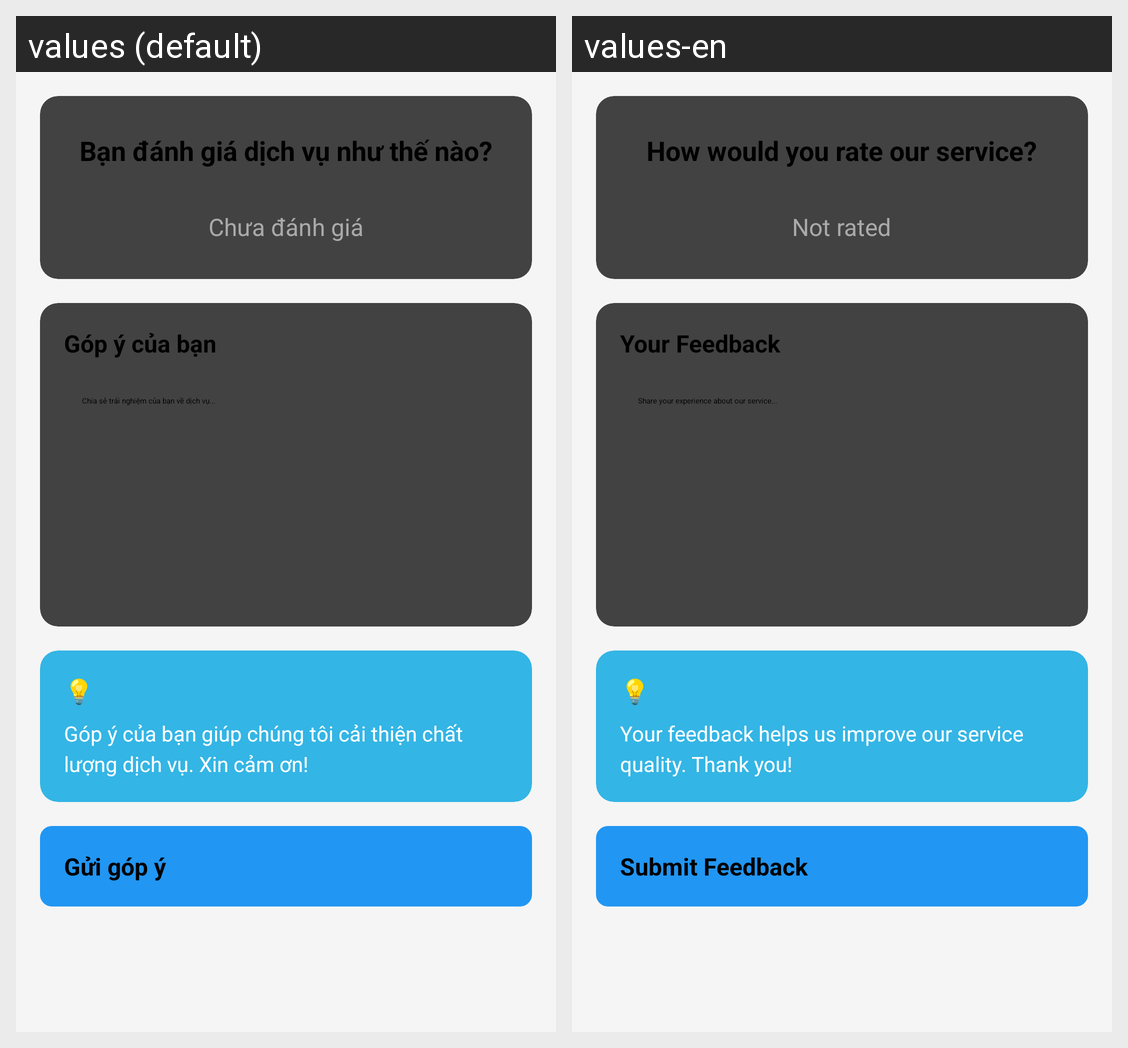

This grid shows one Android layout under two languages. Give, for every string resource on the screen, its name, the default text and each shown locale's text.
Android screen res/layout/activity_feedback.xml rendered under 2 locales, left to right: values (default), values-en. Device: Nexus 5 (rendered at 1080×1920; each locale shown at half size, 540×960, under a caption strip naming it); theme Theme.PASCS.
Strings drawn on this screen, with the default value and each locale's value (text and hints the layout hard-codes, and strings that could not be matched under every locale, appear in the picture but are not listed):

rate_service
  values: Bạn đánh giá dịch vụ như thế nào?
  values-en: How would you rate our service?

not_rated
  values: Chưa đánh giá
  values-en: Not rated

your_feedback
  values: Góp ý của bạn
  values-en: Your Feedback

feedback_hint
  values: Chia sẻ trải nghiệm của bạn về dịch vụ...
  values-en: Share your experience about our service...

feedback_note
  values: Góp ý của bạn giúp chúng tôi cải thiện chất lượng dịch vụ. Xin cảm ơn!
  values-en: Your feedback helps us improve our service quality. Thank you!

submit_feedback
  values: Gửi góp ý
  values-en: Submit Feedback
